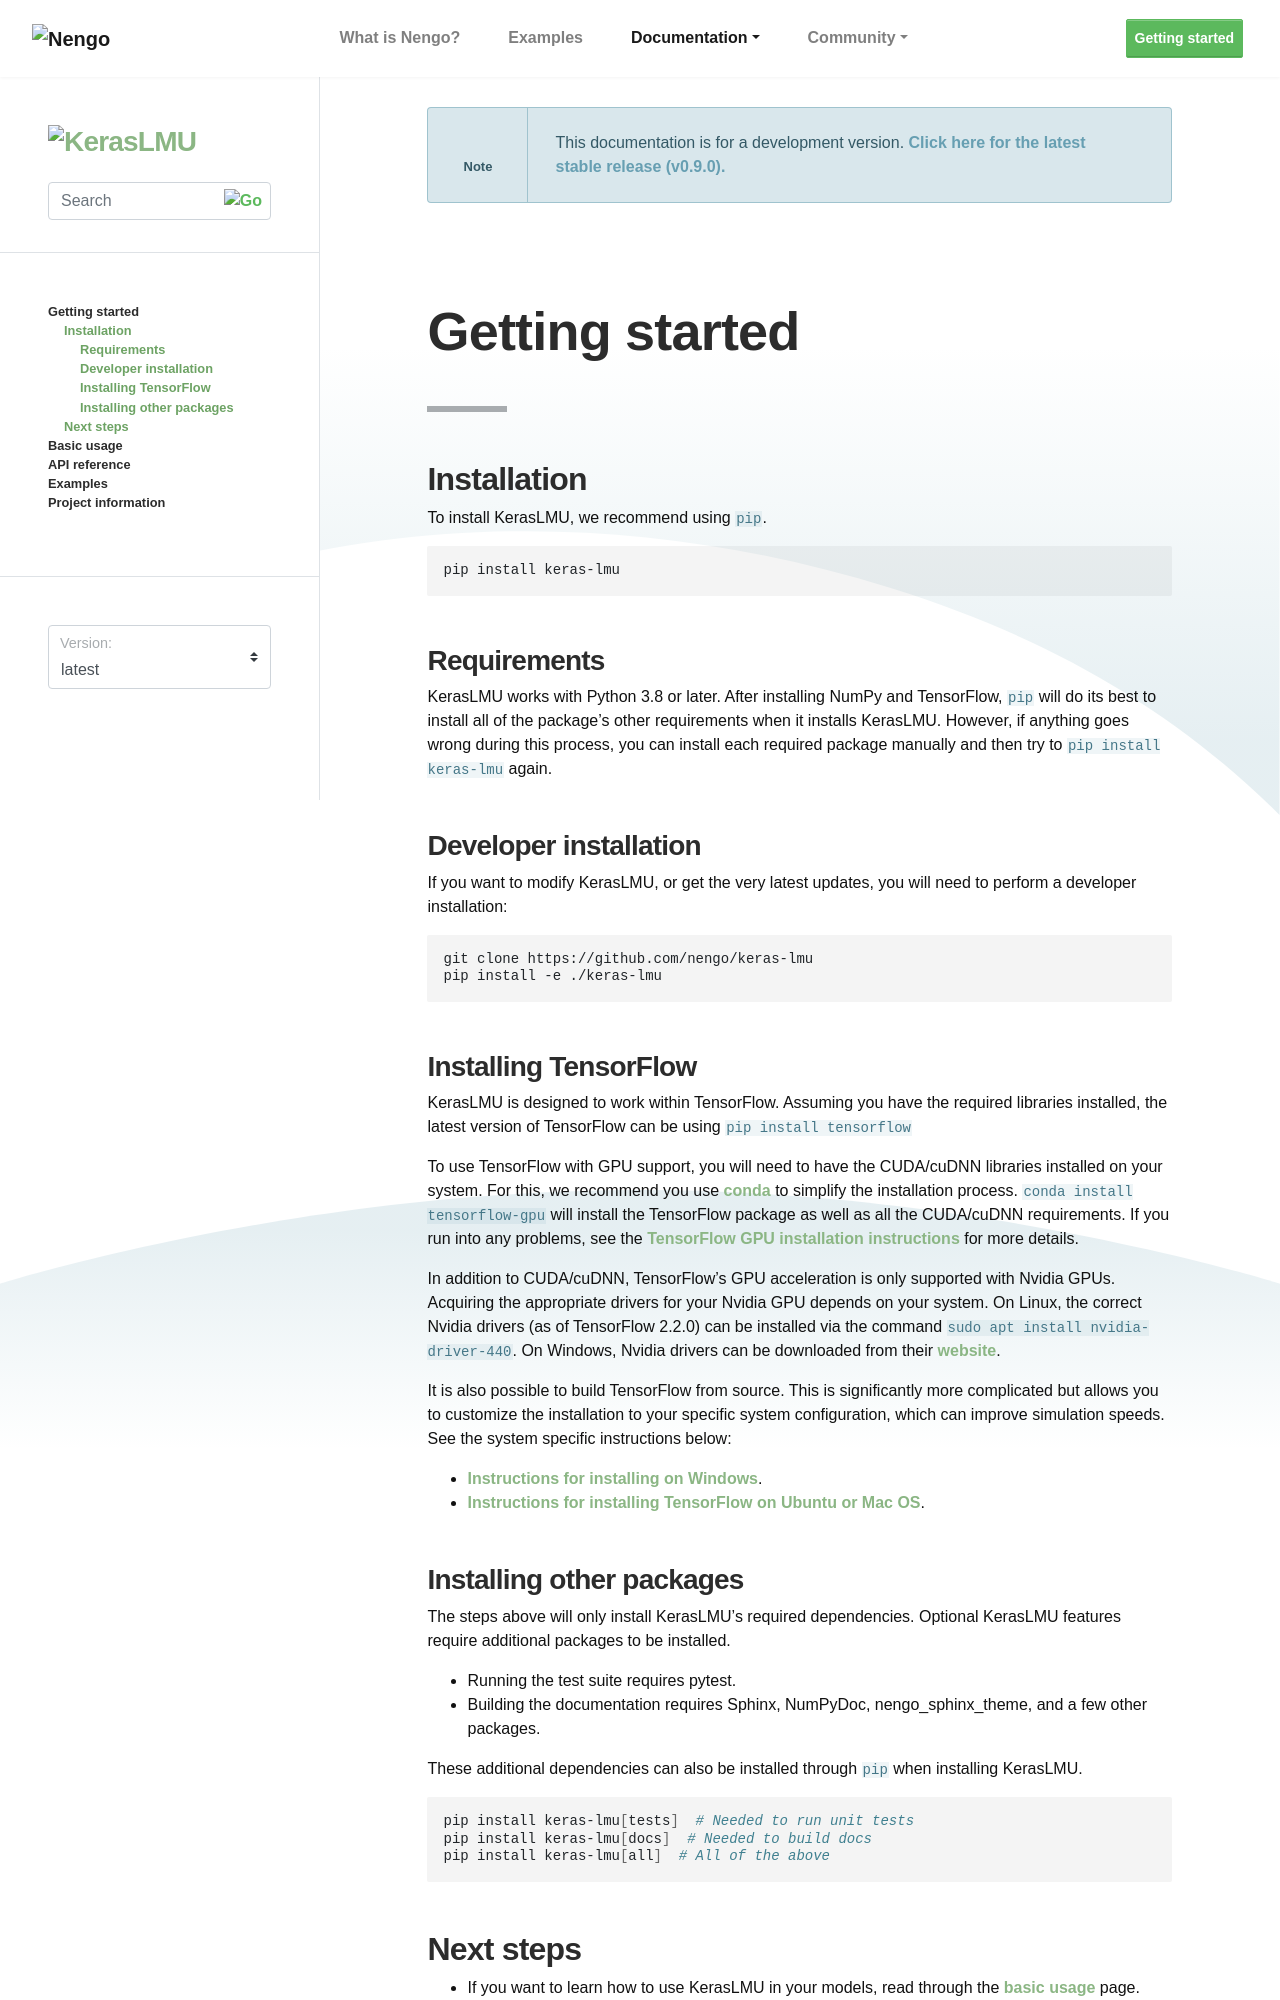

repository: nengo/keras-lmu · page: getting-started.html · generator: sphinx

***************
Getting started
***************

Installation
============

To install KerasLMU, we recommend using ``pip``.

.. code:: bash

   pip install keras-lmu

Requirements
------------

KerasLMU works with Python 3.8 or later.  After installing NumPy and TensorFlow, ``pip``
will do its best to install all of the package's other requirements when it installs
KerasLMU. However, if anything goes wrong during this process, you can install each
required package manually and then try to ``pip install keras-lmu`` again.

Developer installation
----------------------
If you want to modify KerasLMU, or get the very latest updates, you will need to
perform a developer installation:

.. code-block:: bash

  git clone https://github.com/nengo/keras-lmu
  pip install -e ./keras-lmu

Installing TensorFlow
---------------------

KerasLMU is designed to work within TensorFlow. Assuming you have the required libraries
installed, the latest version of TensorFlow can be using ``pip install tensorflow``

To use TensorFlow with GPU support, you will need to have the CUDA/cuDNN libraries
installed on your system. For this, we recommend you use
`conda <https://docs.conda.io/projects/conda/en/latest/user-guide/install/>`_
to simplify the installation process. ``conda install tensorflow-gpu`` will install
the TensorFlow package as well as all the CUDA/cuDNN requirements.  If you run into
any problems,  see the
`TensorFlow GPU installation instructions <https://www.tensorflow.org/install/gpu>`_
for more details.

In addition to CUDA/cuDNN, TensorFlow's GPU acceleration is only supported with Nvidia
GPUs. Acquiring the appropriate drivers for your Nvidia GPU depends on your system.
On Linux, the correct Nvidia drivers (as of TensorFlow 2.2.0) can be installed via the
command ``sudo apt install nvidia-driver-440``. On Windows, Nvidia drivers can be
downloaded from their
`website <https://www.nvidia.com/Download/index.aspx?lang=en-us>`_.

It is also possible to build TensorFlow from source. This is significantly
more complicated but allows you to customize the installation to your specific
system configuration, which can improve simulation speeds. See the system specific
instructions below:

* `Instructions for installing on Windows
  <https://www.tensorflow.org/install/source_windows>`_.

* `Instructions for installing TensorFlow on Ubuntu or Mac OS
  <https://www.tensorflow.org/install/source>`_.


Installing other packages
-------------------------

The steps above will only install KerasLMU's required dependencies.
Optional KerasLMU features require additional packages to be installed.

- Running the test suite requires pytest.
- Building the documentation requires Sphinx, NumPyDoc, nengo_sphinx_theme,
  and a few other packages.

These additional dependencies can also be installed through ``pip`` when
installing KerasLMU.

.. code-block:: bash

   pip install keras-lmu[tests]  # Needed to run unit tests
   pip install keras-lmu[docs]  # Needed to build docs
   pip install keras-lmu[all]  # All of the above
